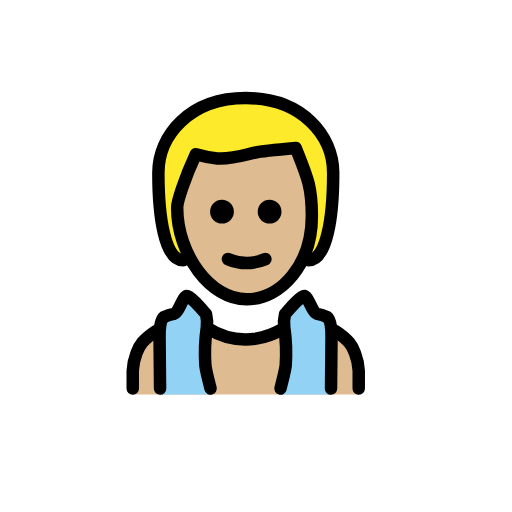
t = 0.00 s
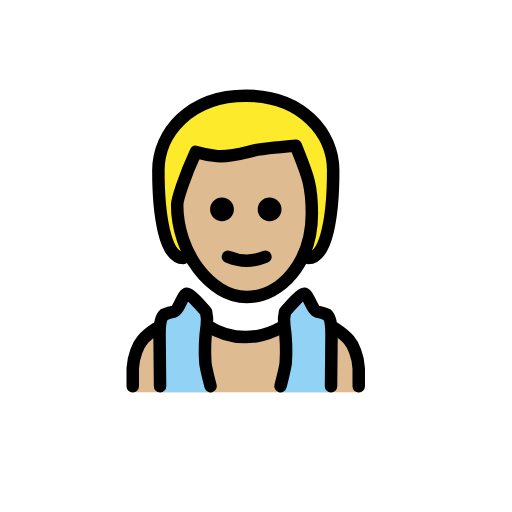
t = 0.48 s
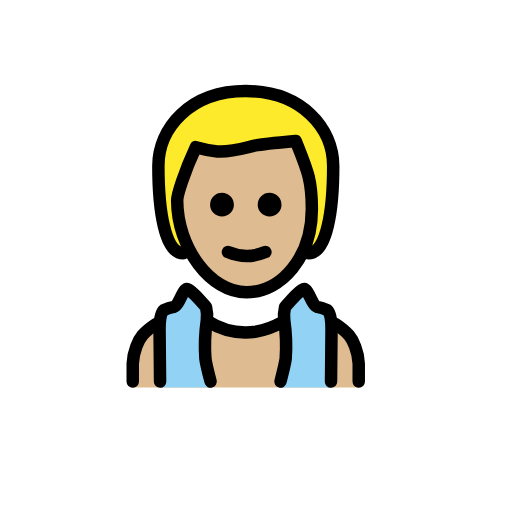
t = 1.43 s
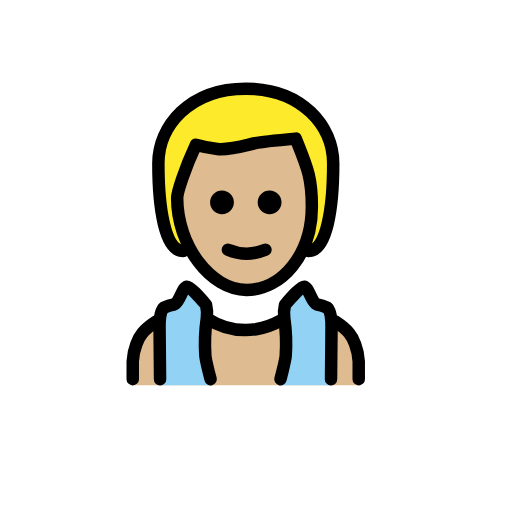
t = 1.90 s
t = 2.38 s: frame unchanged from t = 1.43 s, image omitted
t = 3.33 s: frame unchanged from t = 0.48 s, image omitted

The animated SVG that drew these frames (rendered in a browser with its animation timeline set to each time). Animation: 1 SMIL element (animateTransform=1); one cycle of 3.80 s, repeats indefinitely.

<?xml version='1.0' encoding='utf-8'?>
<svg xmlns="http://www.w3.org/2000/svg" id="emoji" viewBox="-5 -5 82 82" width="200" height="200" role="img">
  <title>OpenMoji: man in steamy room: medium-light skin tone</title><g><g id="hair">
    <path fill="#fcea2b" d="M24.366,36.7c-3,0-4-7-4-14,0-6,5-12,14-12s14,6,14,12c0,7-1,14-4,14" />
  </g>
  <g id="skin">
    <path fill="#debb90" d="M52.9544,58.1836a.9006.9006,0,0,1-.9532-.9533v-2.86c0-4.29-4.29-8.3888-8.2935-8.5794-5.91,4.7663-11.9159,4.7663-17.8261,0-4.0038.1906-9.2468,4.29-9.2468,8.5794v2.86a.9006.9006,0,0,1-.9532.9533" />
    <path fill="#debb90" d="M23.266,29.2922c-.1,7.6738,4.1,13.4291,11,13.4291,7.1,0,11.1-5.7553,11.1-13.4291,0-4.7961-3-9.5922-3-9.5922-8,0-10,2.8777-16,.9592A16.206,16.206,0,0,0,23.266,29.2922Z" />
  </g>
  <g id="color">
    <path fill="#92d3f5" d="M29,58.1836s-.9094-3.6072-.9094-4.1791l-.0162-6.263c0-4.29-3.4442-4.7216-3.4442-4.7216l-3.38,2.8713-.734,8.3554.13,3.937Z" />
    <path fill="#92d3f5" d="M39.6506,58.1836s.9094-3.6072.9094-4.1791l.0162-6.263c0-4.29,3.4442-4.7216,3.4442-4.7216l3.38,2.8713.734,8.3554-.13,3.937Z" />
  </g>
  <g id="line">
    <path fill="none" stroke="#000" stroke-linecap="round" stroke-linejoin="round" stroke-width="2" d="M20.6347,57.2294l-.08-8.2906c0-.9552.0782-2.6339.713-3.1639a5.2776,5.2776,0,0,1,1.5729-.5015c.9009-.3145,1.3842-2.7635,2.0982-2.8683.5786-.0849,2.9208,2.7635,3.0638,2.9a6.0315,6.0315,0,0,1,.1153,2.1678,28.1171,28.1171,0,0,0-.2259,6.0561c.1.8789.837,3.7006.837,3.7006" />
    <path fill="none" stroke="#000" stroke-linecap="round" stroke-linejoin="round" stroke-width="2" d="M48.0149,57.2294l.08-8.2906c0-.9552-.0781-2.6339-.713-3.1639a5.2776,5.2776,0,0,0-1.5729-.5015c-.9008-.3145-1.3841-2.7635-2.0982-2.8683-.5786-.0849-2.9208,2.7635-3.0638,2.9a6.0315,6.0315,0,0,0-.1153,2.1678,28.1171,28.1171,0,0,1,.2259,6.0561c-.1.8789-.8369,3.7006-.8369,3.7006" />
    <path fill="none" stroke="#000000" stroke-linecap="round" stroke-linejoin="round" stroke-width="2" d="M31.506,36.5a7.7957,7.7957,0,0,0,6,0" />
    <path fill="#000000" d="M32.4591,28.9065A1.9066,1.9066,0,1,1,30.5525,27a1.9122,1.9122,0,0,1,1.9066,1.9065" />
    <path fill="#000000" d="M40.0851,28.9065A1.9066,1.9066,0,1,1,38.1785,27a1.9122,1.9122,0,0,1,1.9066,1.9065" />
    <path fill="none" stroke="#000000" stroke-linejoin="round" stroke-width="2" d="M23.3758,28.2157c0,7.6262,5.3656,14.7156,11.0852,14.7156s10.486-5.72,10.486-13.3458c0-4.7664-.756-6.2954-2.581-10.8855,0,0-5.4469.4865-6.5085.7341-1.6961.3916-4.0485,1.1286-6.0674.9418A20.1963,20.1963,0,0,1,26.366,19.7C24.5154,23.7,23.3758,27.299,23.3758,28.2157Z" />
    <path fill="none" stroke="#000000" stroke-linecap="round" stroke-linejoin="round" stroke-width="2" d="M28.2208,47.5319a11.3882,11.3882,0,0,0,7.78,1.7042h0a12.3373,12.3373,0,0,0,3.9668-1.3941" />
    <path fill="none" stroke="#000000" stroke-linecap="round" stroke-linejoin="round" stroke-width="2" d="M16.2609,57.23v-2.86a8.921,8.921,0,0,1,.5752-2.7366c.447-1.3278,1.1068-2.2681,3.1717-3.6339" />
    <path fill="none" stroke="#000000" stroke-linecap="round" stroke-linejoin="round" stroke-width="2" d="M24.366,36.7c-3,0-4-7-4-14,0-6,5-12,14-12s14,6,14,12c0,7-1,14-4,14" />
    <path fill="none" stroke="#000000" stroke-linecap="round" stroke-linejoin="round" stroke-width="2" d="M52.4526,57.23v-2.86a8.918,8.918,0,0,0-.5752-2.7366C51.43,50.3061,50.7706,49.3658,48.7057,48" />
  </g>
<animateTransform attributeName="transform" type="translate" values="0 0;0 -1.5;0 0" dur="3.8s" repeatCount="indefinite" /></g></svg>
